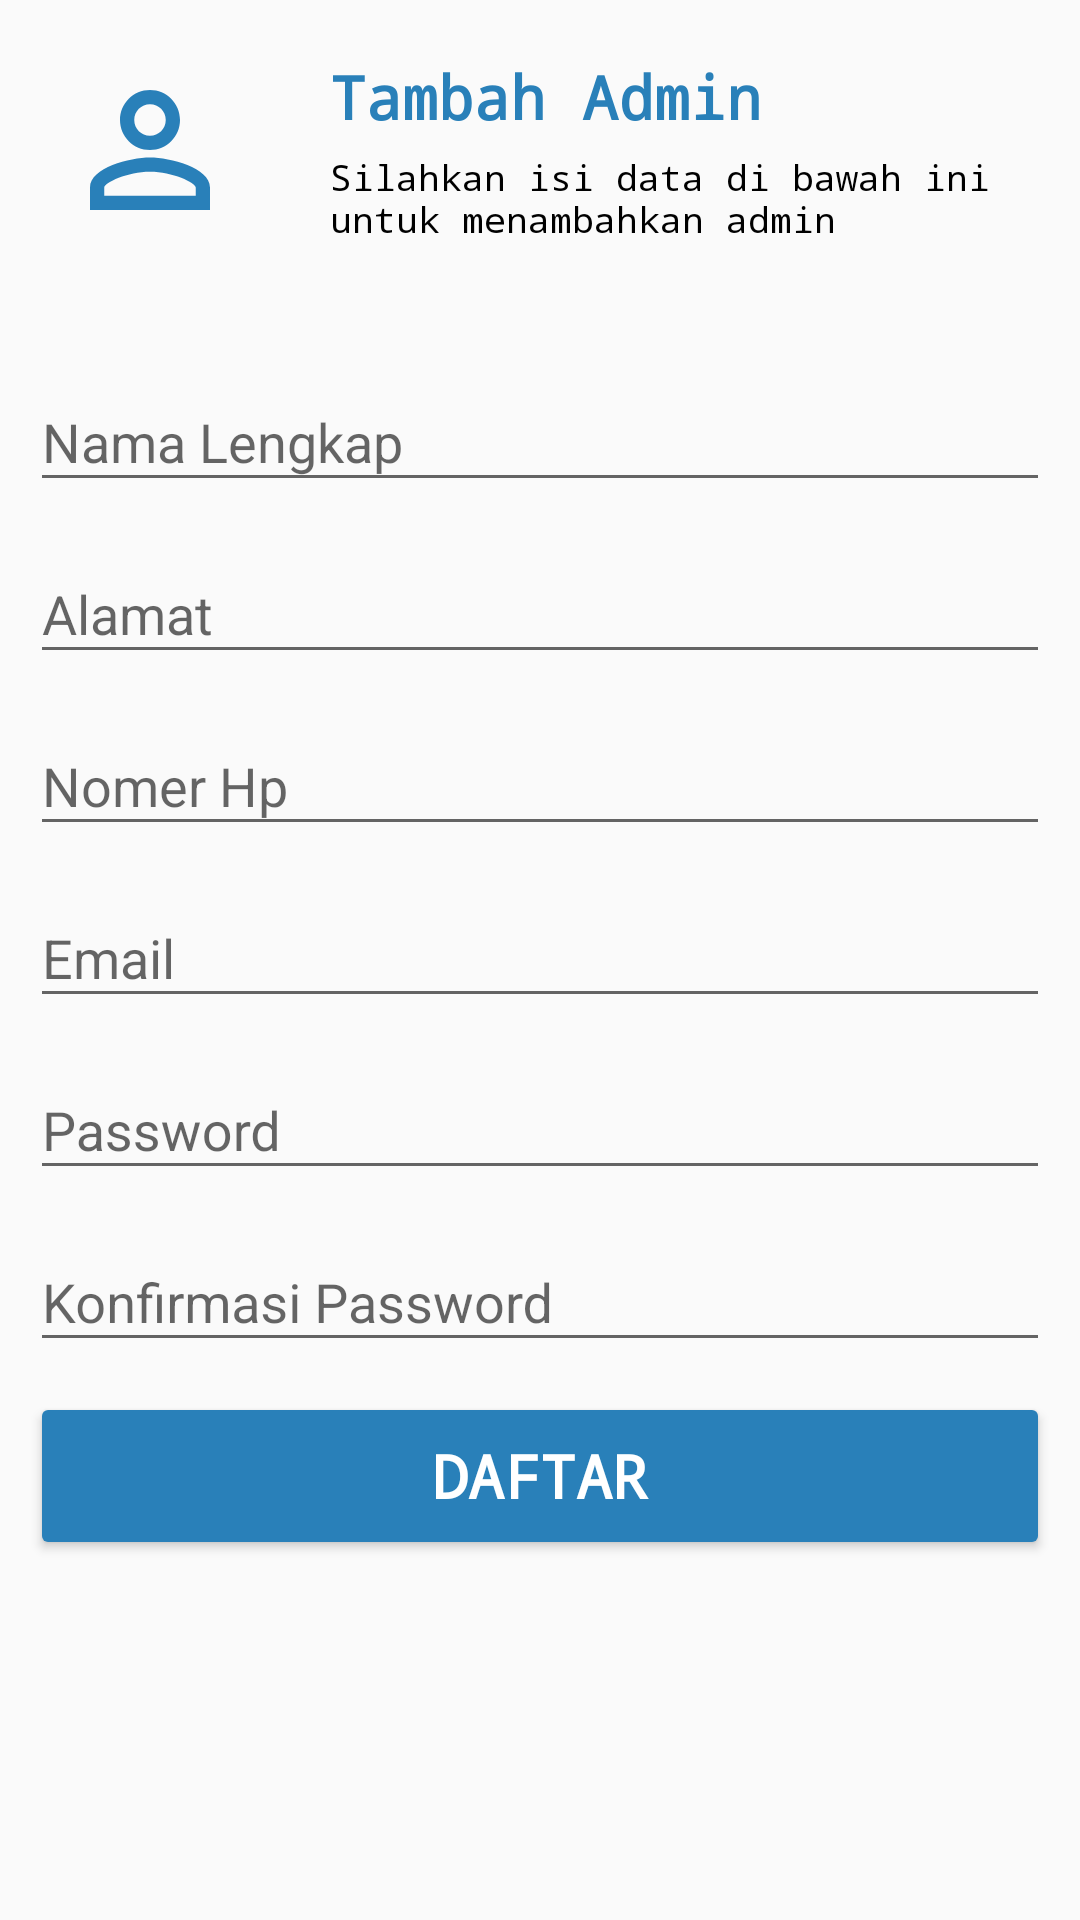

Layout XML and referenced resources for this Android screen:
<!-- AndroidManifest.xml: application theme AppTheme -->
<!-- res/layout/fragment_tambah_admin_kader.xml -->
<?xml version="1.0" encoding="utf-8"?>
<LinearLayout xmlns:android="http://schemas.android.com/apk/res/android"
    xmlns:app="http://schemas.android.com/apk/res-auto"
    xmlns:tools="http://schemas.android.com/tools"
    android:layout_width="match_parent"
    android:layout_height="match_parent"
    android:orientation="vertical"
    tools:context=".FragmentAdmin.TambahAdminFragment">

    <LinearLayout
        android:layout_width="match_parent"
        android:layout_height="100dp"
        android:orientation="horizontal">

        <ImageView
            android:layout_width="100dp"
            android:layout_height="100dp"
            android:padding="20dp"
            android:tint="@color/colorPrimaryDark"
            app:srcCompat="@drawable/ic_user"
            tools:ignore="VectorDrawableCompat" />

        <RelativeLayout
            android:layout_width="match_parent"
            android:layout_height="match_parent">

            <LinearLayout
                android:layout_width="wrap_content"
                android:layout_height="wrap_content"
                android:layout_centerVertical="true"
                android:orientation="vertical"
                android:padding="10dp">

                <TextView
                    android:layout_width="match_parent"
                    android:layout_height="wrap_content"
                    android:fontFamily="monospace"
                    android:text="Tambah Admin"
                    android:textColor="@color/colorPrimaryDark"
                    android:textSize="20sp"
                    android:textStyle="bold" />

                <TextView
                    android:layout_width="match_parent"
                    android:layout_height="wrap_content"
                    android:fontFamily="monospace"
                    android:paddingTop="5dp"
                    android:text="Silahkan isi data di bawah ini untuk menambahkan admin"
                    android:textColor="@color/black"
                    android:textSize="12sp"
                    android:textStyle="normal" />
            </LinearLayout>

        </RelativeLayout>

    </LinearLayout>

    <ScrollView
        android:layout_width="match_parent"
        android:layout_height="match_parent">

        <LinearLayout
            android:layout_width="match_parent"
            android:layout_height="wrap_content"
            android:orientation="vertical"
            android:padding="10dp">

            <LinearLayout
                android:id="@+id/layout_pendaftaranAdmin"
                android:layout_width="match_parent"
                android:layout_height="wrap_content"
                android:orientation="vertical">

                <com.google.android.material.textfield.TextInputLayout
                    android:layout_width="match_parent"
                    android:layout_height="wrap_content"
                    android:layout_marginTop="5dp">

                    <EditText
                        android:id="@+id/et_namaLengkapAdmin"
                        android:layout_width="match_parent"
                        android:layout_height="wrap_content"
                        android:hint="Nama Lengkap"
                        android:inputType="textPersonName"
                        android:textColor="@color/black" />
                </com.google.android.material.textfield.TextInputLayout>

                <com.google.android.material.textfield.TextInputLayout
                    android:layout_width="match_parent"
                    android:layout_height="wrap_content"
                    android:layout_marginTop="5dp">

                    <EditText
                        android:id="@+id/et_alamatLengkapAdmin"
                        android:layout_width="match_parent"
                        android:layout_height="wrap_content"
                        android:hint="Alamat"
                        android:inputType="textPostalAddress"
                        android:textColor="@color/black" />
                </com.google.android.material.textfield.TextInputLayout>

                <com.google.android.material.textfield.TextInputLayout
                    android:layout_width="match_parent"
                    android:layout_height="wrap_content"
                    android:layout_marginTop="5dp">

                    <EditText
                        android:id="@+id/et_noHpAdmin"
                        android:layout_width="match_parent"
                        android:layout_height="wrap_content"
                        android:hint="Nomer Hp"
                        android:inputType="phone"
                        android:textColor="@color/black" />
                </com.google.android.material.textfield.TextInputLayout>

                <com.google.android.material.textfield.TextInputLayout
                    android:layout_width="match_parent"
                    android:layout_height="wrap_content"
                    android:layout_marginTop="5dp">

                    <EditText
                        android:id="@+id/et_emailAdmin"
                        android:layout_width="match_parent"
                        android:layout_height="wrap_content"
                        android:hint="Email"
                        android:inputType="textEmailAddress"
                        android:textColor="@color/black" />
                </com.google.android.material.textfield.TextInputLayout>

                <com.google.android.material.textfield.TextInputLayout
                    android:layout_width="match_parent"
                    android:layout_height="wrap_content"
                    android:layout_marginTop="5dp">

                    <EditText
                        android:id="@+id/et_passwordAdmin"
                        android:layout_width="match_parent"
                        android:layout_height="wrap_content"
                        android:hint="Password"
                        android:inputType="textPassword"
                        android:textColor="@color/black" />
                </com.google.android.material.textfield.TextInputLayout>

                <com.google.android.material.textfield.TextInputLayout
                    android:layout_width="match_parent"
                    android:layout_height="wrap_content"
                    android:layout_marginTop="5dp">

                    <EditText
                        android:id="@+id/et_UlangPasswordAdmin"
                        android:layout_width="match_parent"
                        android:layout_height="wrap_content"
                        android:hint="Konfirmasi Password"
                        android:inputType="textPassword"
                        android:textColor="@color/black" />
                </com.google.android.material.textfield.TextInputLayout>

                <LinearLayout
                    android:layout_width="match_parent"
                    android:layout_height="wrap_content"
                    android:layout_marginTop="10dp"
                    android:orientation="horizontal"
                    android:weightSum="2">

                    <LinearLayout
                        android:layout_width="0dp"
                        android:layout_height="match_parent"
                        android:layout_weight="0">

                        <Button
                            android:layout_width="match_parent"
                            android:layout_height="?attr/actionBarSize"
                            android:backgroundTint="@color/colorPrimary"
                            android:fontFamily="monospace"
                            android:text="reser"
                            android:textColor="@color/white"
                            android:textSize="20sp"
                            android:textStyle="bold"
                            android:visibility="gone"
                            tools:targetApi="lollipop" />
                    </LinearLayout>

                    <LinearLayout
                        android:layout_width="0dp"
                        android:layout_height="match_parent"
                        android:layout_weight="2">

                        <Button
                            android:id="@+id/btn_daftar"
                            android:layout_width="match_parent"
                            android:layout_height="?attr/actionBarSize"
                            android:backgroundTint="@color/colorPrimaryDark"
                            android:fontFamily="monospace"
                            android:text="Daftar"
                            android:textColor="@color/white"
                            android:textSize="20sp"
                            android:textStyle="bold"
                            tools:targetApi="lollipop" />
                    </LinearLayout>

                </LinearLayout>


            </LinearLayout>

        </LinearLayout>

    </ScrollView>

</LinearLayout>
<!-- resources referenced by this layout -->
<resources>
  <color name="black">#000000</color>
  <color name="colorPrimary">#3498db</color>
  <color name="colorPrimaryDark">#2980b9</color>
  <color name="white">#ffffff</color>
  <!-- drawable ic_user (drawable) -->
  <vector xmlns:android="http://schemas.android.com/apk/res/android"
      android:width="24dp"
      android:height="24dp"
      android:tint="#f39c12"
      android:viewportWidth="24.0"
      android:viewportHeight="24.0">
      <path
          android:fillColor="#FF000000"
          android:pathData="M12,5.9c1.16,0 2.1,0.94 2.1,2.1s-0.94,2.1 -2.1,2.1S9.9,9.16 9.9,8s0.94,-2.1 2.1,-2.1m0,9c2.97,0 6.1,1.46 6.1,2.1v1.1L5.9,18.1L5.9,17c0,-0.64 3.13,-2.1 6.1,-2.1M12,4C9.79,4 8,5.79 8,8s1.79,4 4,4 4,-1.79 4,-4 -1.79,-4 -4,-4zM12,13c-2.67,0 -8,1.34 -8,4v3h16v-3c0,-2.66 -5.33,-4 -8,-4z" />
  </vector>
  <style name="AppTheme" parent="Theme.AppCompat.Light.NoActionBar">
          
          <item name="colorPrimary">@color/colorPrimary</item>
          <item name="colorPrimaryDark">@color/colorPrimaryDark</item>
          <item name="colorAccent">@color/colorAccent</item>
      </style>
  <color name="colorAccent">#5FB2EB</color>
</resources>
